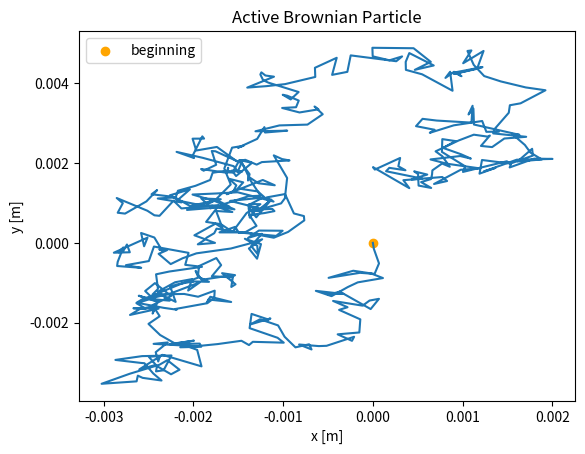

Write Python code to recreate this figure.
import numpy as np
import matplotlib.pyplot as plt 
import random
'''
Finite difference method: 



'''

# these values work for No. 1 
DR = 0.5
DT = 0.2e-3
VELOCITY = 1e-3
dT = 0.01


def ActiveBrownianParticle(dT, numSteps, DT, DR, velocity): 

    xPosition   = np.zeros(numSteps)
    yPosition   = np.zeros(numSteps)

    phi         = np.zeros(numSteps)

    phi[0] = random.uniform(0, 2*np.pi)

    for iteration in range(1, numSteps): 

        # define phi first
        phi[iteration] = phi[iteration-1] + dT * np.sqrt(2* DR) * np.random.normal(0, 1)

        xPosition[iteration] = xPosition[iteration-1] + dT * (velocity * np.cos(phi[iteration]) + np.sqrt(2*DT) * np.random.normal(0, 1))

        yPosition[iteration] = yPosition[iteration-1] + dT * (velocity * np.sin(phi[iteration]) + np.sqrt(2*DT) * np.random.normal(0, 1))

        
    print(phi)
    print(np.random.normal(0,1))

    return xPosition, yPosition, phi


# Show on particle 2d trajectory 

x, y, phi = ActiveBrownianParticle(dT, 500, DT, DR, VELOCITY)

plt.plot(x, y)
plt.scatter(x[0], y[0], label = 'beginning', color='orange')
plt.xlabel('x [m]')
plt.ylabel('y [m]')
plt.legend()
plt.title('Active Brownian Particle')
plt.show()

exit()



def EMSD(numSteps, numIterations, dR, velocity):

    eMsd = 0

    for iteration in range(numIterations): 

        x, y, phi = ActiveBrownianParticle(dT, numSteps, DT, dR, velocity)

        tempDistance = ( x[0] - x[-1] )**2 + ( y[0] - y[-1] )**2 

        eMsd += tempDistance

    eMsd = eMsd / numIterations

    return eMsd



def TMSD(numSteps, displacementFactor, dR, velocity):

    x, y, phi = ActiveBrownianParticle(dT, numSteps, DT, dR, velocity)

    trajectoryLenght = len(x)

    displacementFactor -= 1

    tMSD = 0

    count = 0

    for i in range(trajectoryLenght - displacementFactor):


        tempDistance = (x[i] - x[i + displacementFactor])**2 + (y[i] - y[i + displacementFactor])**2

        tMSD += tempDistance

        count += 1

    tMSD = tMSD / count

    return tMSD   



def PlotMSDs():
    stepsList = [1,5,10,50,100,500,1000,5000]#,10000]

    # tMsdList = []
    # eMsdList = []

    velocityList = [0, 1e-3, 3e-3]

    for velocity in velocityList:

        eMsdList = []
        tMsdList = []

        for time in stepsList: 

            tempEMsd = EMSD(time, 1000, DR, velocity)

            tempTMsd = TMSD(10000, time, DR, velocity)


            eMsdList.append(tempEMsd)

            tMsdList.append(tempTMsd)
        

        plt.plot(stepsList, eMsdList)
        plt.scatter(stepsList, tMsdList, label = 'v = ' + str(velocity))


    plt.title('MSD for Active Brownian Particle')

    plt.xlabel('t [s]')
    plt.ylabel('MSD [m]')

    plt.legend()

    plt.xscale('log')
    plt.yscale('log')

    plt.show()

# PlotMSDs()